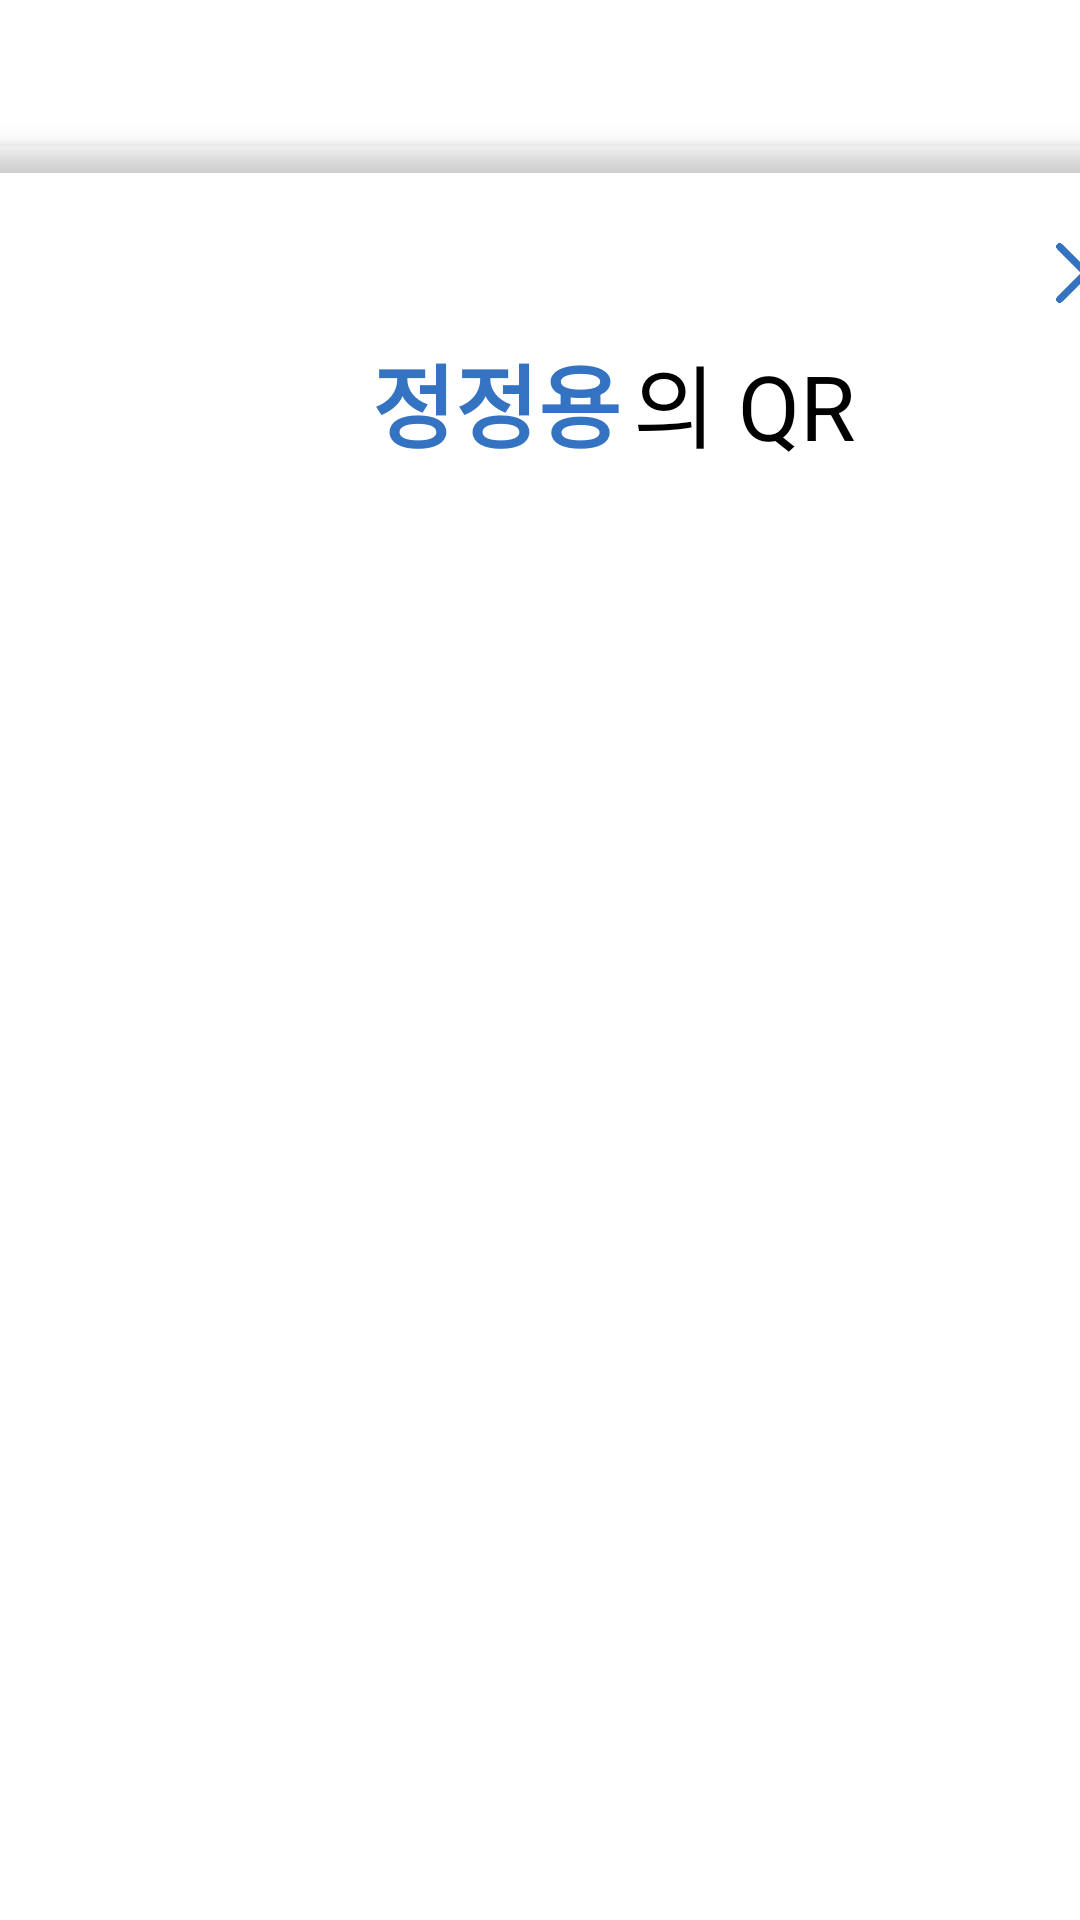

This screen was rendered from an Android layout file. Write that file and the resources it references.
<!-- AndroidManifest.xml: application theme Theme.Echozone_project1 -->
<!-- res/layout/activity_create_qr.xml -->
<?xml version="1.0" encoding="utf-8"?>
<androidx.constraintlayout.widget.ConstraintLayout xmlns:android="http://schemas.android.com/apk/res/android"
    xmlns:app="http://schemas.android.com/apk/res-auto"
    xmlns:tools="http://schemas.android.com/tools"
    android:layout_width="match_parent"
    android:layout_height="match_parent"
    android:background="@drawable/layout_background"
    android:orientation="vertical"
    tools:context=".CreateQR">

    <ImageView
        android:id="@+id/qrcode"
        android:layout_width="379dp"
        android:layout_height="403dp"
        android:layout_centerHorizontal="true"
        android:layout_centerVertical="true"
        android:layout_marginStart="16dp"
        android:layout_marginTop="184dp"
        app:layout_constraintStart_toStartOf="parent"
        app:layout_constraintTop_toTopOf="parent" />

    <TextView
        android:id="@+id/name"
        android:layout_width="wrap_content"
        android:layout_height="wrap_content"
        android:layout_marginStart="124dp"
        android:layout_marginTop="112dp"
        android:text="정정용"
        android:textColor="#3473C2"
        android:textSize="30sp"
        android:textStyle="bold"
        app:layout_constraintStart_toStartOf="parent"
        app:layout_constraintTop_toTopOf="parent" />

    <TextView
        android:id="@+id/name2"
        android:layout_width="wrap_content"
        android:layout_height="wrap_content"
        android:layout_marginStart="4dp"
        android:layout_marginTop="112dp"
        android:text="의 QR"
        android:textColor="#000000"
        android:textSize="30sp"
        app:layout_constraintStart_toEndOf="@+id/name"
        app:layout_constraintTop_toTopOf="parent" />

    <ImageView
        android:id="@+id/imageView6"
        android:layout_width="20dp"
        android:layout_height="22dp"
        android:layout_marginStart="352dp"
        android:layout_marginTop="80dp"
        app:layout_constraintStart_toStartOf="parent"
        app:layout_constraintTop_toTopOf="parent"
        app:srcCompat="@drawable/x" />

    <LinearLayout
        android:id="@+id/linearLayout"
        android:layout_width="396dp"
        android:layout_height="606dp"
        android:layout_marginStart="5dp"
        android:layout_marginTop="48dp"
        android:layout_marginEnd="5dp"
        android:background="@drawable/layout_background"
        android:backgroundTint="#00FFFFFF"
        android:elevation="5dp"
        android:orientation="vertical"
        android:visibility="visible"
        app:layout_constraintEnd_toEndOf="parent"
        app:layout_constraintStart_toStartOf="parent"
        app:layout_constraintTop_toTopOf="parent"/>

</androidx.constraintlayout.widget.ConstraintLayout>
<!-- resources referenced by this layout -->
<resources>
  <!-- drawable layout_background (drawable) -->
  <?xml version="1.0" encoding="utf-8"?>
  <shape xmlns:android="http://schemas.android.com/apk/res/android"
  android:shape="rectangle">
  
      <solid android:color="#FFFFFF"/>
      <stroke android:color="#FFFFFF" android:width="1dp"/>
      <corners android:radius="7dp"/>
      <corners
          android:topLeftRadius="5dp"
          android:topRightRadius="5dp"
          android:bottomLeftRadius="5dp"
          android:bottomRightRadius="5dp"
      android:elevation="10dp"/>
  </shape>
  <!-- drawable x: png bitmap (drawable, 12602 bytes) -->
  <style name="Theme.Echozone_project1" parent="Theme.MaterialComponents.DayNight.DarkActionBar">
          
          <item name="colorPrimary">@color/purple_500</item>
          <item name="colorPrimaryVariant">@color/purple_700</item>
          <item name="colorOnPrimary">@color/white</item>
          
          <item name="colorSecondary">@color/teal_200</item>
          <item name="colorSecondaryVariant">@color/teal_700</item>
          <item name="colorOnSecondary">@color/black</item>
          
          <item name="android:statusBarColor" tools:targetApi="l">?attr/colorPrimaryVariant</item>
          
      </style>
  <color name="purple_500">#3473c2</color>
  <color name="purple_700">#FF3700B3</color>
  <color name="white">#FFFFFFFF</color>
  <color name="teal_200">#FF03DAC5</color>
  <color name="teal_700">#FF018786</color>
  <color name="black">#000000</color>
</resources>
